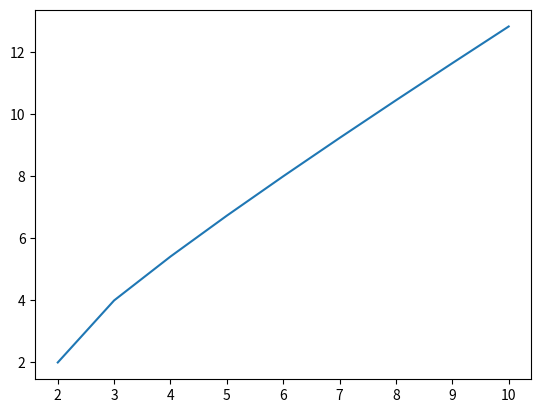

The matplotlib source for this figure:
import numpy as np
import matplotlib.pyplot as plt

x = np.arange(2,11)
y = x + np.sqrt(x-2)
plt.plot(x,y)